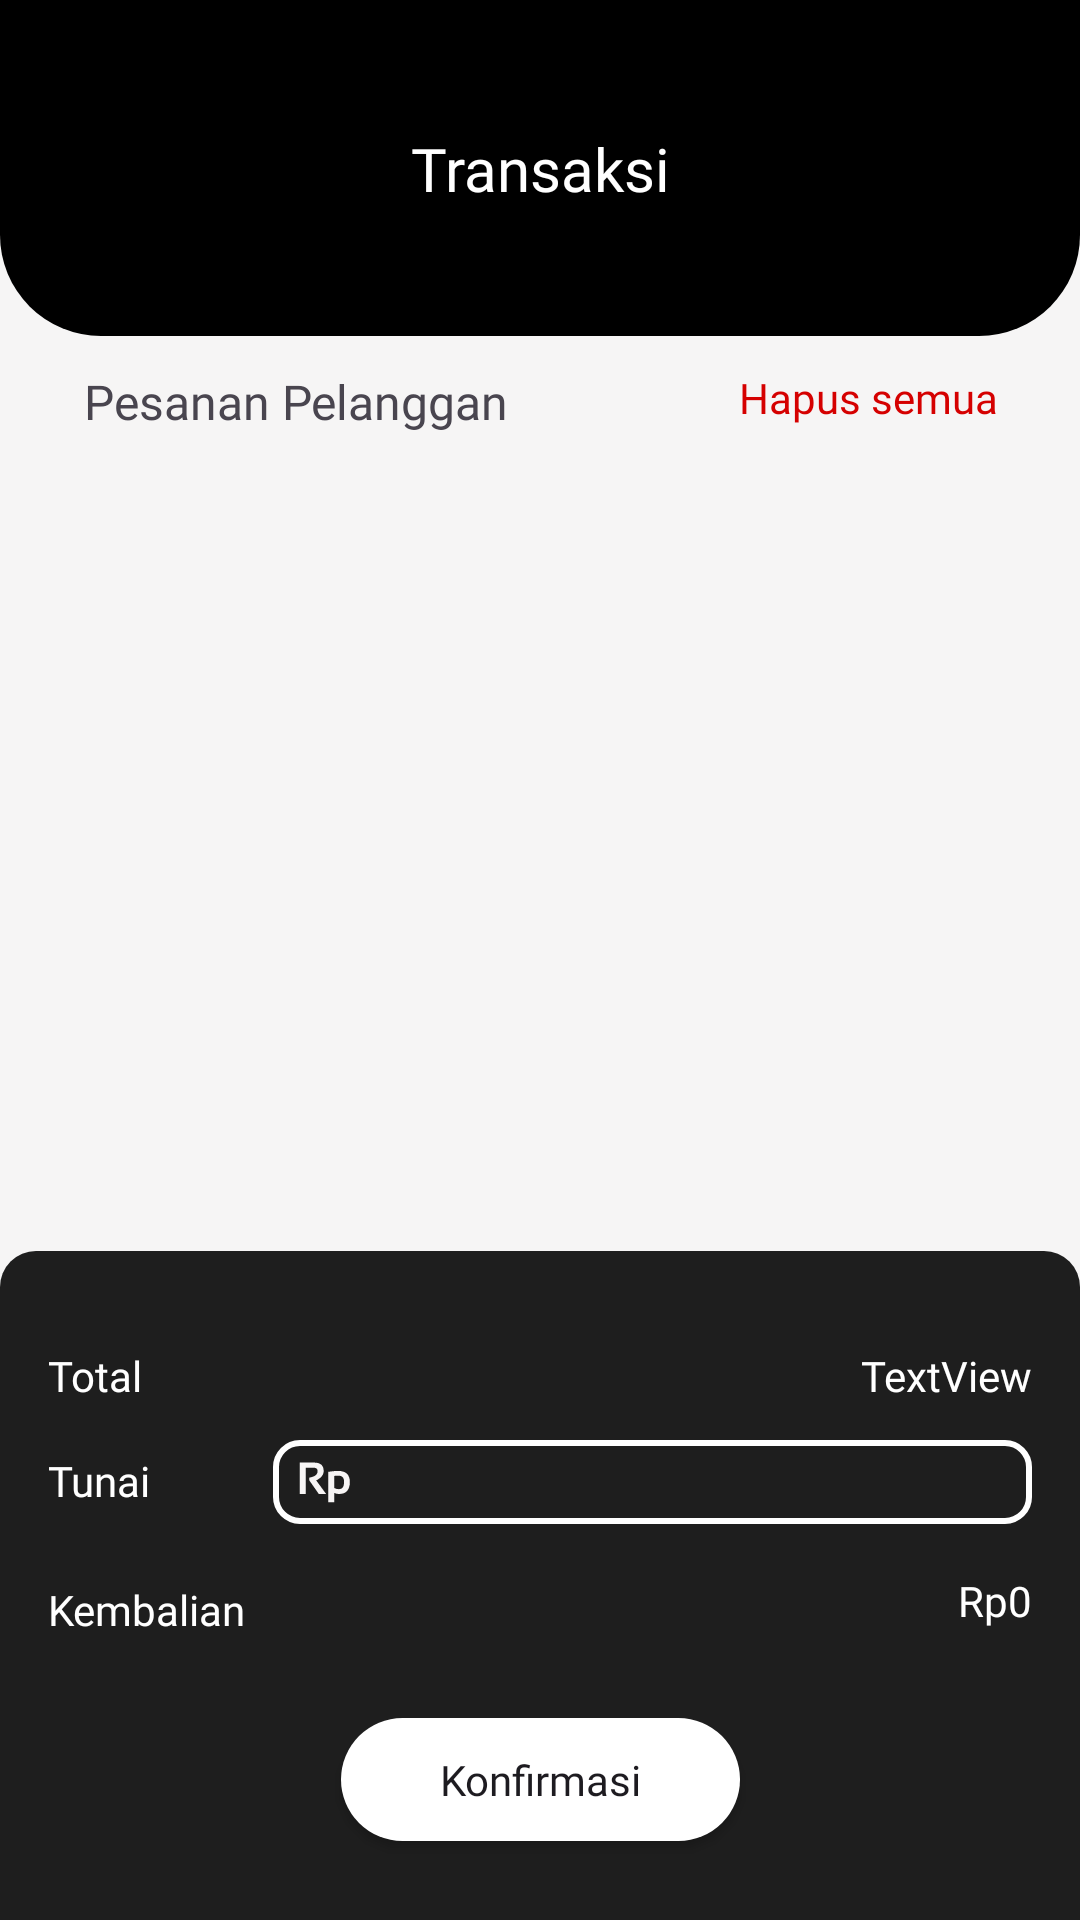

This screen was rendered from an Android layout file. Write that file and the resources it references.
<!-- AndroidManifest.xml: application theme Theme.Coffeeshopapplication -->
<!-- res/layout/fragment_transaction.xml -->
<?xml version="1.0" encoding="utf-8"?>
<androidx.constraintlayout.widget.ConstraintLayout xmlns:android="http://schemas.android.com/apk/res/android"
    xmlns:app="http://schemas.android.com/apk/res-auto"
    xmlns:tools="http://schemas.android.com/tools"
    android:id="@+id/main"
    android:layout_width="match_parent"
    android:layout_height="match_parent"
    tools:context=".TransactionFragment">

    <androidx.constraintlayout.widget.ConstraintLayout
        android:layout_width="match_parent"
        android:layout_height="match_parent"
        android:background="#F6F5F5"
        app:layout_constraintBottom_toBottomOf="parent"
        app:layout_constraintEnd_toEndOf="parent"
        app:layout_constraintStart_toStartOf="parent"
        app:layout_constraintTop_toTopOf="parent">

        <ImageView
            android:id="@+id/imageView23"
            android:layout_width="wrap_content"
            android:layout_height="wrap_content"
            android:scaleType="fitXY"
            app:layout_constraintEnd_toEndOf="parent"
            app:layout_constraintHorizontal_bias="0.0"
            app:layout_constraintStart_toStartOf="parent"
            app:layout_constraintTop_toTopOf="parent"
            app:srcCompat="@drawable/rectangle_572" />

        <TextView
            android:id="@+id/textView26"
            android:layout_width="wrap_content"
            android:layout_height="wrap_content"
            android:fontFamily="@font/alexandria_bold"
            android:text="Transaksi"
            android:textColor="@color/white"
            android:textSize="20sp"
            app:layout_constraintBottom_toBottomOf="@+id/imageView23"
            app:layout_constraintEnd_toEndOf="parent"
            app:layout_constraintStart_toStartOf="parent"
            app:layout_constraintTop_toTopOf="@+id/imageView23" />

        <ImageView
            android:id="@+id/imageView25"
            android:layout_width="wrap_content"
            android:layout_height="wrap_content"
            android:scaleType="fitXY"
            app:layout_constraintBottom_toBottomOf="parent"
            app:layout_constraintEnd_toEndOf="parent"
            app:layout_constraintHorizontal_bias="0.0"
            app:layout_constraintStart_toStartOf="parent"
            app:layout_constraintTop_toBottomOf="@+id/recyclerTransaction"
            app:srcCompat="@drawable/rectangle_574" />

        <TextView
            android:id="@+id/textView27"
            android:layout_width="wrap_content"
            android:layout_height="wrap_content"
            android:layout_marginStart="16dp"
            android:layout_marginTop="32dp"
            android:fontFamily="@font/alexandria_medium"
            android:text="Total"
            android:textColor="@color/white"
            android:textSize="14sp"
            app:layout_constraintStart_toStartOf="@+id/imageView25"
            app:layout_constraintTop_toTopOf="@+id/imageView25" />

        <TextView
            android:id="@+id/textView28"
            android:layout_width="wrap_content"
            android:layout_height="wrap_content"
            android:layout_marginTop="16dp"
            android:fontFamily="@font/alexandria_medium"
            android:text="Tunai"
            android:textColor="@color/white"
            android:textSize="14sp"
            app:layout_constraintStart_toStartOf="@+id/textView27"
            app:layout_constraintTop_toBottomOf="@+id/textView27" />

        <TextView
            android:id="@+id/textView29"
            android:layout_width="wrap_content"
            android:layout_height="wrap_content"
            android:layout_marginTop="24dp"
            android:fontFamily="@font/alexandria_medium"
            android:text="Kembalian"
            android:textColor="@color/white"
            android:textSize="14sp"
            app:layout_constraintStart_toStartOf="@+id/textView28"
            app:layout_constraintTop_toBottomOf="@+id/textView28" />

        <androidx.appcompat.widget.AppCompatButton
            android:id="@+id/konfirmasi_t"
            android:layout_width="133dp"
            android:layout_height="41dp"
            android:background="@drawable/capsule_putih_cart"
            android:fontFamily="@font/alexandria_medium"
            android:text="Konfirmasi"
            android:textAllCaps="false"
            app:layout_constraintBottom_toBottomOf="@+id/imageView25"
            app:layout_constraintEnd_toEndOf="parent"
            app:layout_constraintStart_toStartOf="parent"
            app:layout_constraintTop_toBottomOf="@+id/textView29" />

        <TextView
            android:id="@+id/Total_text"
            android:layout_width="wrap_content"
            android:layout_height="wrap_content"
            android:layout_marginTop="32dp"
            android:layout_marginEnd="16dp"
            android:fontFamily="@font/alexandria_medium"
            android:text="TextView"
            android:textColor="@color/white"
            app:layout_constraintEnd_toEndOf="parent"
            app:layout_constraintTop_toTopOf="@+id/imageView25" />

        <EditText
            android:id="@+id/editText_Tunai"
            android:layout_width="252.9dp"
            android:layout_height="28dp"
            android:layout_marginTop="12dp"
            android:background="@drawable/rectangle_575"
            android:drawableLeft="@drawable/sort_by"
            android:ems="10"
            android:fontFamily="@font/alexandria_medium"
            android:inputType="number"
            android:paddingStart="8dp"
            android:paddingLeft="8dp"
            android:textColor="@color/white"
            android:textColorHint="@color/white"
            android:textSize="16sp"
            app:layout_constraintEnd_toEndOf="@+id/Total_text"
            app:layout_constraintTop_toBottomOf="@+id/Total_text" />

        <TextView
            android:id="@+id/Kembalian_text"
            android:layout_width="wrap_content"
            android:layout_height="wrap_content"
            android:layout_marginTop="16dp"
            android:fontFamily="@font/alexandria_medium"
            android:text="Rp0"
            android:textColor="@color/white"
            app:layout_constraintEnd_toEndOf="@+id/editText_Tunai"
            app:layout_constraintTop_toBottomOf="@+id/editText_Tunai" />

        <TextView
            android:id="@+id/textView33"
            android:layout_width="wrap_content"
            android:layout_height="wrap_content"
            android:layout_marginStart="24dp"
            android:layout_marginTop="11dp"
            android:fontFamily="@font/alexandria_semibold"
            android:text=" Pesanan Pelanggan "
            android:textSize="16sp"
            app:layout_constraintStart_toStartOf="@+id/imageView23"
            app:layout_constraintTop_toBottomOf="@+id/imageView23" />

        <androidx.recyclerview.widget.RecyclerView
            android:id="@+id/recyclerTransaction"
            android:layout_width="0dp"
            android:layout_height="0dp"
            app:layout_constraintBottom_toTopOf="@id/imageView25"
            app:layout_constraintEnd_toEndOf="parent"
            app:layout_constraintStart_toStartOf="parent"
            app:layout_constraintTop_toBottomOf="@+id/textView33" />

        <TextView
            android:id="@+id/delete_all"
            android:layout_width="wrap_content"
            android:layout_height="wrap_content"
            android:layout_marginTop="11dp"
            android:layout_marginEnd="24dp"
            android:clickable="true"
            android:focusable="true"
            android:fontFamily="@font/alexandria_medium"
            android:text="Hapus semua "
            android:textColor="#D50000"
            app:layout_constraintEnd_toEndOf="parent"
            app:layout_constraintTop_toBottomOf="@+id/imageView23" />


    </androidx.constraintlayout.widget.ConstraintLayout>
</androidx.constraintlayout.widget.ConstraintLayout>
<!-- resources referenced by this layout -->
<resources>
  <color name="white">#FFFFFF</color>
  <!-- drawable capsule_putih_cart (drawable) -->
  <?xml version="1.0" encoding="utf-8"?>
  <shape xmlns:android="http://schemas.android.com/apk/res/android">
      <size
          android:width="130dp"
          android:height="21.7dp" />
      <solid android:color="#FFFFFF" /> 
      <corners android:radius="30dp" /> 
  </shape>
  <!-- drawable rectangle_572 (drawable) -->
  <shape xmlns:android="http://schemas.android.com/apk/res/android"
      android:shape="rectangle">
  
      
      <size
          android:width="412dp"
          android:height="112dp"/>
  
      
      <corners
          android:bottomLeftRadius="33.6dp"
          android:bottomRightRadius="33.6dp"
          android:topLeftRadius="0dp"
          android:topRightRadius="0dp"/>
  
      
      <solid android:color="#000000"/>
  </shape>
  <!-- drawable rectangle_574 (drawable) -->
  <layer-list xmlns:android="http://schemas.android.com/apk/res/android">
      <item>
          <shape android:shape="rectangle">
              <size
                  android:width="412dp"
                  android:height="223dp" />
              <solid android:color="#1E1E1E" />
              <corners
                  android:topLeftRadius="12dp"
                  android:topRightRadius="12dp"
                  android:bottomLeftRadius="0dp"
                  android:bottomRightRadius="0dp" />
          </shape>
      </item>
  </layer-list>
  <!-- drawable rectangle_575 (drawable) -->
  <?xml version="1.0" encoding="utf-8"?>
  <shape xmlns:android="http://schemas.android.com/apk/res/android">
      <size
          android:width="252.9dp"
          android:height="31.5dp" />
      <solid android:color="#1E1E1E" /> 
      <stroke
          android:width="2dp"
          android:color="#FFFFFF" /> 
      <corners android:radius="8dp" /> 
  </shape>
  <!-- drawable sort_by (drawable) -->
  <vector xmlns:android="http://schemas.android.com/apk/res/android"
      android:width="18dp"
      android:height="14dp"
      android:viewportWidth="18"
      android:viewportHeight="14">
    <path
        android:pathData="M0.929,10.985V0.526H5.689C7.828,0.526 8.897,1.461 8.897,3.332C8.897,4.596 8.065,5.644 6.4,6.474L9.718,11H7.271L4.085,6.437V5.551C5.941,5.233 6.869,4.513 6.869,3.39C6.869,2.619 6.434,2.233 5.565,2.233H2.906V10.985H0.929ZM12.398,8.993C12.882,9.257 13.402,9.389 13.958,9.389C15.116,9.389 15.694,8.576 15.694,6.95C15.694,5.568 15.055,4.877 13.775,4.877C13.224,4.877 12.765,4.911 12.398,4.979V8.993ZM10.458,3.625C11.478,3.415 12.557,3.31 13.695,3.31C16.307,3.31 17.613,4.528 17.613,6.964C17.613,9.655 16.397,11 13.966,11C13.448,11 12.926,10.878 12.398,10.634V13.783H10.458V3.625Z"
        android:fillColor="#F7F5F5"/>
  </vector>
  <style name="Theme.Coffeeshopapplication" parent="Base.Theme.Coffeeshopapplication" />
  <style name="Base.Theme.Coffeeshopapplication" parent="Theme.Material3.DayNight.NoActionBar">
          
          
      </style>
</resources>
